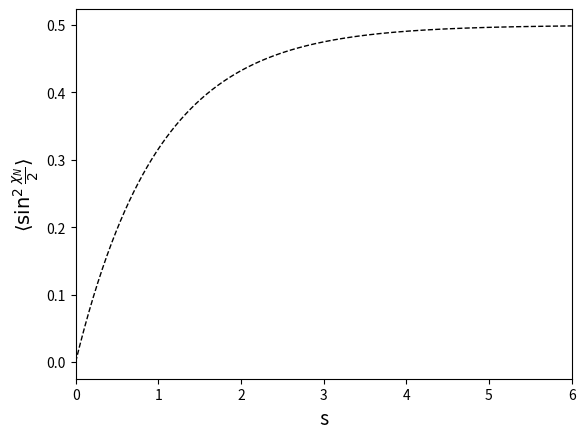

This chart was generated by the following Python code:
import numpy as np
from matplotlib import pyplot as plt

s=np.linspace(0,6,1000)
x=0.5*(1-np.exp(-s))

plt.plot(s,x,linestyle='dashed',linewidth=1,color='black')
plt.xlabel('s',fontsize=14)
plt.ylabel('$\\langle \\sin^2 \\frac{\\chi_N}{2} \\rangle$',fontsize=14)
plt.xlim(0,6)
plt.show()